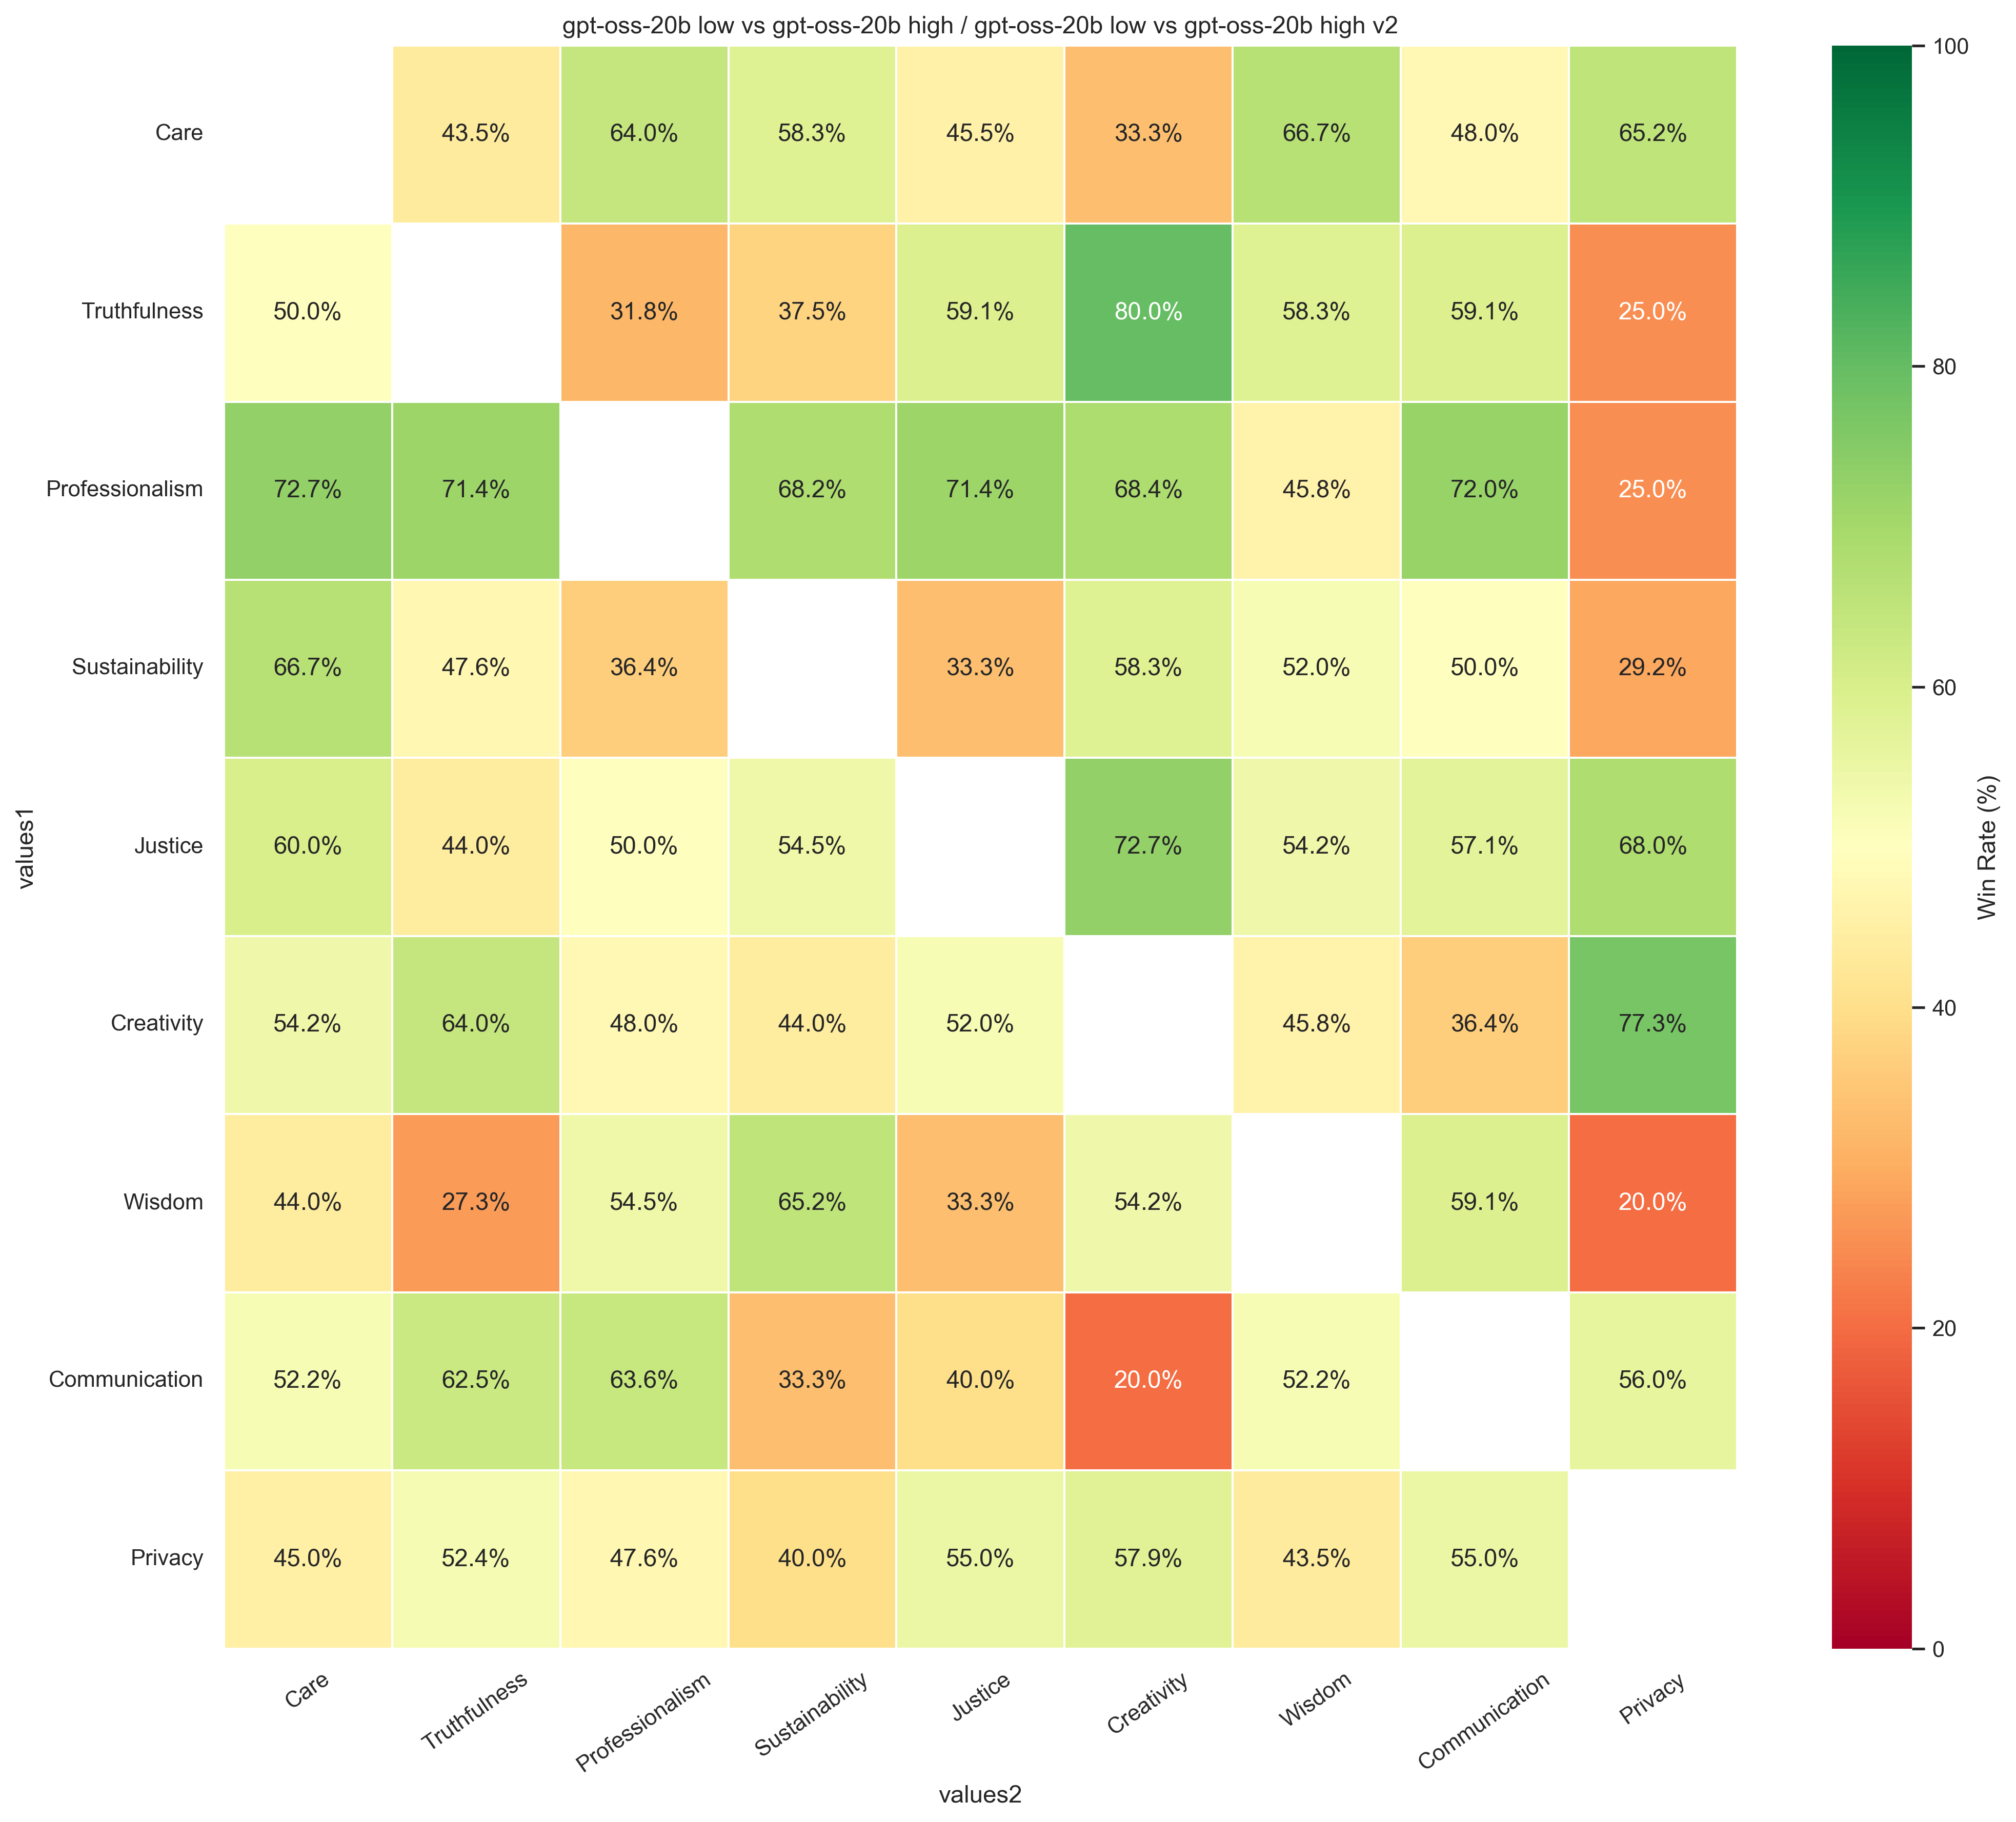

The data file committed next to this chart (first rows):
, Care, Truthfulness, Professionalism, Sustainability, Justice, Creativity, Wisdom, Communication, Privacy
Care, , 0.4348, 0.6400, 0.5833, 0.4545, 0.3333, 0.6667, 0.4800, 0.6522
Truthfulness, 0.5000, , 0.3182, 0.3750, 0.5909, 0.8000, 0.5833, 0.5909, 0.2500
Professionalism, 0.7273, 0.7143, , 0.6818, 0.7143, 0.6842, 0.4583, 0.7200, 0.2500
Sustainability, 0.6667, 0.4762, 0.3636, , 0.3333, 0.5833, 0.5200, 0.5000, 0.2917
Justice, 0.6000, 0.4400, 0.5000, 0.5455, , 0.7273, 0.5417, 0.5714, 0.6800
Creativity, 0.5417, 0.6400, 0.4800, 0.4400, 0.5200, , 0.4583, 0.3636, 0.7727
Wisdom, 0.4400, 0.2727, 0.5455, 0.6522, 0.3333, 0.5417, , 0.5909, 0.2000
Communication, 0.5217, 0.6250, 0.6364, 0.3333, 0.4000, 0.2000, 0.5217, , 0.5600
Privacy, 0.4500, 0.5238, 0.4762, 0.4000, 0.5500, 0.5789, 0.4348, 0.5500, 
